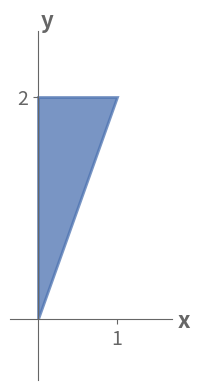
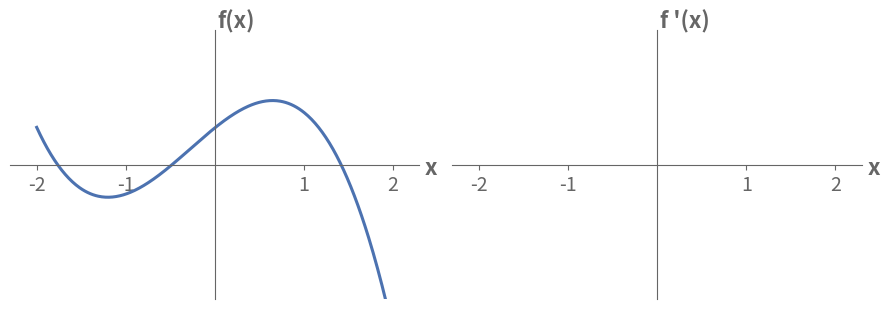
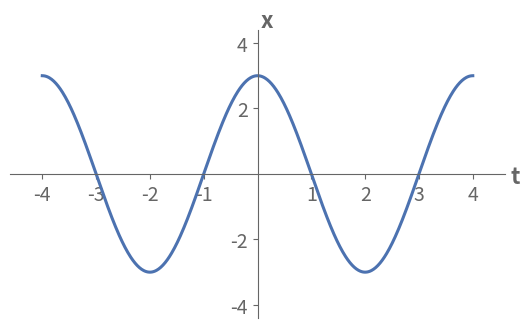

The matplotlib source for these figures, in order:
#!/usr/bin/env python
"""Generate the three figures for the PHY 210 math pretest.

Recreations (not copies) of the figures from the S23/S26 pretest:
  - triangular_region.pdf : triangle (0,0)-(0,2)-(1,2); right edge is y=2x
  - plotting_derivative.pdf: f(x) with empty axes at right for sketching df/dx
  - cosine_plot.pdf        : x(t) = 3 cos(pi t / 2)

Run from this directory:  ../../../../.venv/bin/python make_pretest_figures.py
(or any python with matplotlib+numpy)
"""

import numpy as np
import matplotlib

matplotlib.use("Agg")
import matplotlib.pyplot as plt

BLUE = "#4C72B0"
GRAY = "#666666"


def clean_axes(ax, xlabel, ylabel, xlim, ylim):
    """Center the spines through the origin, label the axis ends."""
    ax.spines["left"].set_position("zero")
    ax.spines["bottom"].set_position("zero")
    ax.spines["right"].set_visible(False)
    ax.spines["top"].set_visible(False)
    for s in ("left", "bottom"):
        ax.spines[s].set_color(GRAY)
    ax.set_xlim(*xlim)
    ax.set_ylim(*ylim)
    ax.annotate(xlabel, xy=(xlim[1], 0), xytext=(4, -2), textcoords="offset points",
                fontsize=16, fontweight="bold", color=GRAY, va="center")
    ax.annotate(ylabel, xy=(0, ylim[1]), xytext=(2, 2), textcoords="offset points",
                fontsize=16, fontweight="bold", color=GRAY, ha="left")
    ax.tick_params(colors=GRAY, labelsize=14)


def triangular_region():
    fig, ax = plt.subplots(figsize=(3.2, 4.0))
    tri_x, tri_y = [0, 0, 1], [0, 2, 2]
    ax.fill(tri_x, tri_y, color=BLUE, alpha=0.75, edgecolor=BLUE, linewidth=2)
    clean_axes(ax, "x", "y", (-0.35, 1.7), (-0.55, 2.6))
    ax.set_xticks([1])
    ax.set_yticks([2])
    ax.set_aspect(1.4)
    fig.tight_layout()
    fig.savefig("triangular_region.pdf")
    plt.close(fig)


def plotting_derivative():
    # A cubic with a local min near x=-1.2 and a local max near x=+0.65,
    # crossing zero near x=1.6 (mimics the original figure's shape).
    # f'(x) = -c (x - 0.65)(x + 1.2)
    x = np.linspace(-2, 2, 400)
    c = 1.5
    f = -c * (x**3 / 3 + 0.275 * x**2 - 0.78 * x) + 0.6
    fig, (ax1, ax2) = plt.subplots(1, 2, figsize=(9, 3.2))
    ax1.plot(x, f, color=BLUE, lw=2.2)
    clean_axes(ax1, "x", "f(x)", (-2.3, 2.3), (-2.2, 2.2))
    ax1.set_xticks([-2, -1, 1, 2])
    ax1.set_yticks([])
    # Empty axes for the student's sketch
    clean_axes(ax2, "x", "f '(x)", (-2.3, 2.3), (-2.2, 2.2))
    ax2.set_xticks([-2, -1, 1, 2])
    ax2.set_yticks([])
    fig.tight_layout()
    fig.savefig("plotting_derivative.pdf")
    plt.close(fig)


def cosine_plot():
    t = np.linspace(-4, 4, 600)
    x = 3 * np.cos(np.pi * t / 2)
    fig, ax = plt.subplots(figsize=(5.4, 3.4))
    ax.plot(t, x, color=BLUE, lw=2.2)
    clean_axes(ax, "t", "x", (-4.6, 4.6), (-4.4, 4.4))
    ax.set_xticks([-4, -3, -2, -1, 1, 2, 3, 4])
    ax.set_yticks([-4, -2, 2, 4])
    fig.tight_layout()
    fig.savefig("cosine_plot.pdf")
    plt.close(fig)


if __name__ == "__main__":
    triangular_region()
    plotting_derivative()
    cosine_plot()
    print("wrote triangular_region.pdf, plotting_derivative.pdf, cosine_plot.pdf")
